Run: headless pygame with SDL's dummy video driver; simulated clock (each Clock.tick advances the game by its frame time, no real sleeping); random seed 0; keys injected as events and as key.get_pressed() state; no mouse input.
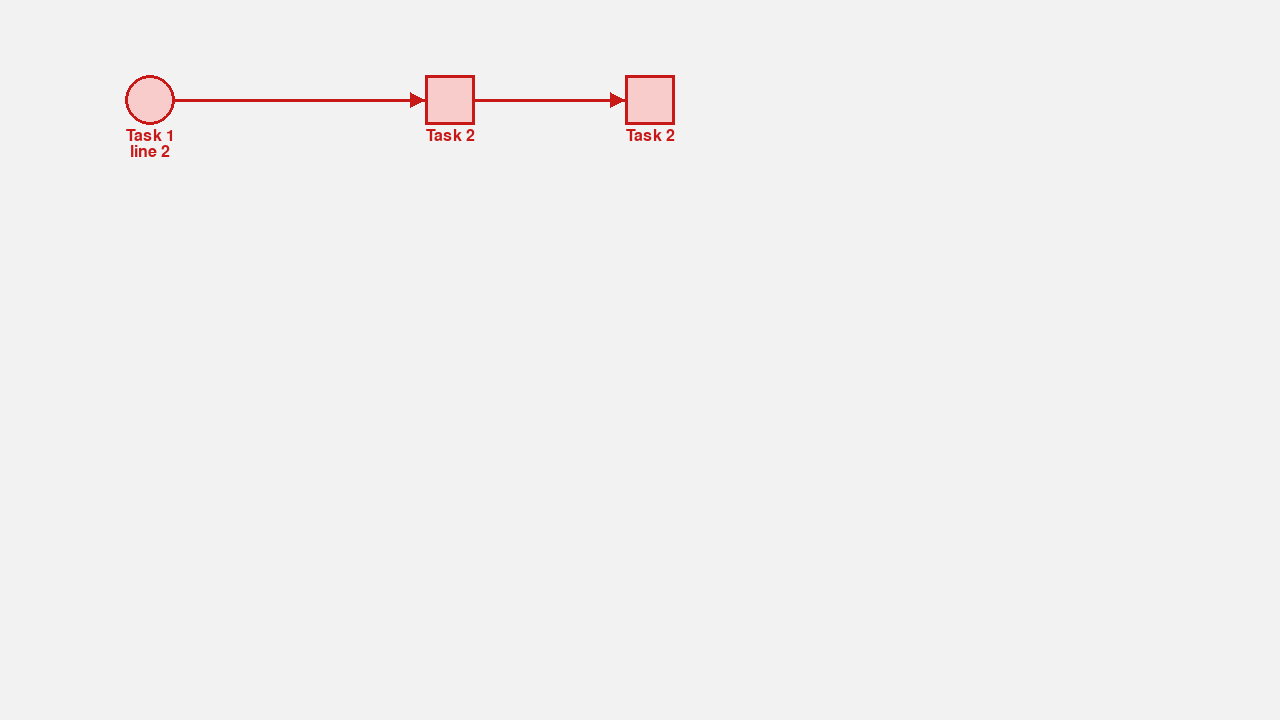
Frame 1 of 4 · flips 1–60 · no input
Frame 2 of 4 · flips 61–180 · tapped SPACE, RETURN · held RIGHT (→), D · screen unchanged from frame 1, image omitted
Frame 3 of 4 · flips 181–300 · held DOWN (↓), S · screen unchanged from frame 2, image omitted
Frame 4 of 4 · flips 301–420 · held LEFT (←), A, UP (↑), W · screen unchanged from frame 3, image omitted

The pygame program that drew these frames:

import pygame
import traceback
from enum import Enum, auto

SIZE = 1280, 720
# colors
TUE_RED = (200, 25, 25)
TUE_LIGHTRED = (249, 204, 204)
TUE_BLUE = (16, 16, 115)
TUE_LIGHTBLUE = (188, 188, 246)
TUE_GREY = (242, 242, 242)
WHITE = (255, 255, 255)
# sizes
NODE_WIDTH, NODE_HEIGHT = 50, 50
LINE_WIDTH = 3
ARROW_SIZE = 15
TEXT_SIZE = 24

class Shape(Enum):
    TRANSTION = auto()
    PLACE = auto()
    EDGE = auto()


class Hook(Enum):
    LEFT = auto()
    RIGHT = auto()
    TOP = auto()
    BOTTOM = auto()


class Edge:
    # An edge from a start node to and end node
    # start is a pair (node, Hook), where node is start node of the flow and Hook is the hook on that node
    # end is a pair (node, Hook), where node is start node of the flow and Hook is the hook on that node
    # intermediate is a list of pairs (x_new, y_new) of intermediate points on the flow, such that the flow
    #   is routed through these intermediate points. An intermediate point is computed from the previous point (x, y)
    #   by using (x_new if x_new >= 0 else x, y_new if y_new >= 0 else y)
    def __init__(self, start, end, intermediate = []):
        self._start = start
        self._end = end
        self._intermediate = intermediate

    def draw(self, screen):
        start = self._start[0].hook(self._start[1])
        end = self._end[0].hook(self._end[1])
        (x, y) = start
        for (x_new, y_new) in self._intermediate:
            dst = ((x_new if x_new >= 0 else x, y_new if y_new >= 0 else y))
            pygame.draw.line(screen, TUE_RED, (x, y), dst, LINE_WIDTH)
            (x, y) = dst
        pygame.draw.line(screen, TUE_RED, (x, y), end, LINE_WIDTH)
        arrowhead = [end]
        if self._end[1] == Hook.LEFT:
            arrowhead.append((end[0] - ARROW_SIZE, int(end[1] - ARROW_SIZE/2)))
            arrowhead.append((end[0] - ARROW_SIZE, int(end[1] + ARROW_SIZE/2)))
        elif self._end[1] == Hook.RIGHT:
            arrowhead.append((end[0] + ARROW_SIZE, int(end[1] - ARROW_SIZE/2)))
            arrowhead.append((end[0] + ARROW_SIZE, int(end[1] + ARROW_SIZE/2)))
        elif self._end[1] == Hook.TOP:
            arrowhead.append((int(end[0] - ARROW_SIZE/2), end[1] - ARROW_SIZE))
            arrowhead.append((int(end[0] + ARROW_SIZE/2), end[1] - ARROW_SIZE))
        elif self._end[1] == Hook.BOTTOM:
            arrowhead.append((int(end[0] - ARROW_SIZE/2), end[1] + ARROW_SIZE))
            arrowhead.append((int(end[0] + ARROW_SIZE/2), end[1] + ARROW_SIZE))
        pygame.draw.polygon(screen, TUE_RED, arrowhead)

    def get_shape(self):
        return Shape.EDGE

        
class Node:
    def __init__(self, shape, text, pos):
        self._shape = shape
        self._text = text
        self._pos = pos  # the center of the node
        self._half_height = NODE_HEIGHT / 2
        self._half_width = NODE_WIDTH / 2
        self._width = NODE_WIDTH
        self._height = NODE_HEIGHT
        
    def get_shape(self):
        return self._shape
    
    def draw(self, screen):
        if self._shape == Shape.PLACE:
            pygame.draw.circle(screen, TUE_LIGHTRED, (self._pos[0], self._pos[1]), NODE_WIDTH/2)
            pygame.draw.circle(screen, TUE_RED, (self._pos[0], self._pos[1]), NODE_WIDTH/2, LINE_WIDTH)    
        elif self._shape == Shape.TRANSTION:
            pygame.draw.rect(screen, TUE_LIGHTRED, pygame.Rect(self._pos[0]-self._half_width, self._pos[1]-self._half_height, NODE_WIDTH, NODE_HEIGHT))
            pygame.draw.rect(screen, TUE_RED, pygame.Rect(self._pos[0]-self._half_width, self._pos[1]-self._half_height, NODE_WIDTH, NODE_HEIGHT), LINE_WIDTH)
        font = pygame.font.SysFont('Calibri', TEXT_SIZE)        
        text_line = 0
        for l in self._text:
            label = font.render(l, True, TUE_RED)
            text_height = int(label.get_height()*len(self._text))
            text_x_pos = self._pos[0] - int(label.get_width()/2)
            text_y_pos = self._pos[1] + self._half_height + LINE_WIDTH + int(label.get_height()*text_line)
            screen.blit(label, (text_x_pos, text_y_pos))
            text_line += 1
    
    def hook(self, hook_pos):
        if hook_pos == Hook.LEFT:
            return self._pos[0] - self._half_width, self._pos[1]
        elif hook_pos == Hook.RIGHT:
            return self._pos[0] + self._half_width, self._pos[1]
        elif hook_pos == Hook.TOP:
            return self._pos[0], self._pos[1] - self._half_height
        elif hook_pos == Hook.BOTTOM:
            return self._pos[0], self._pos[1] + self._half_height


class Model:
    def __init__(self):
        self._shapes = []
        
    
    def draw(self, screen):
        screen.fill(TUE_GREY)
        for shape in self._shapes:
            shape.draw(screen)
        pygame.display.flip()

    
    def add_shape(self, shape):
        self._shapes.append(shape)


    def add_shapes(self, shapes):
        self._shapes += shapes


    def get_marking(self):
        return self._marking
    

    def run(self):
        pygame.init()
        pygame.font.init()
        
        screen = pygame.display.set_mode(SIZE)
        
        running = True
        while running:
            for event in pygame.event.get():
                if event.type == pygame.QUIT:
                    running = False
            try:
                self.draw(screen)
            except:
                traceback.print_exc()
                running = False
            
        pygame.quit()

        
m = Model()
t11 = Node(Shape.PLACE, ["Task 1","line 2"], (150, 100))
t12 = Node(Shape.TRANSTION, ["Task 2"], (450, 100))
t13 = Node(Shape.TRANSTION, ["Task 2"], (650, 100))
f1 = Edge(start=(t11, Hook.RIGHT), end=(t12, Hook.LEFT))
f2 = Edge(start=(t12, Hook.RIGHT), end=(t13, Hook.LEFT))
m.add_shapes([t11, t12, f1, t13, f2])

# Key here is automated layout.
# igraph Python seems promising: this also has a grid layout
# networkx is also an option

m.run()
